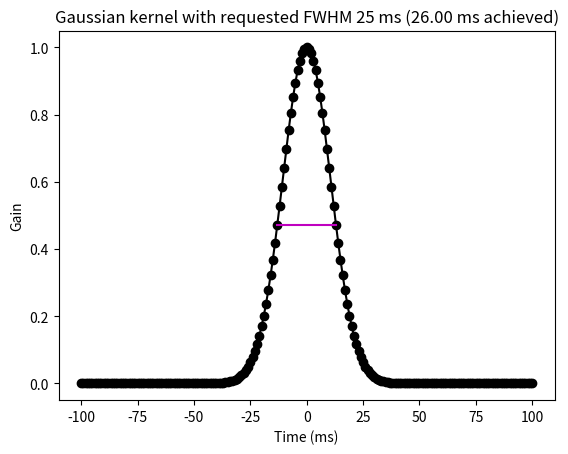
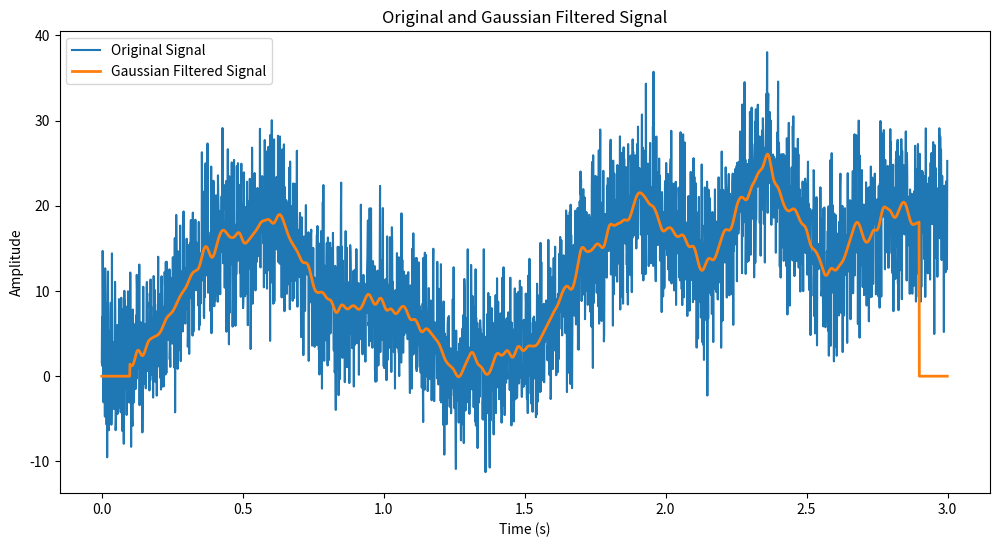

These figures' Python source, in order:
#Algorithm Description:
#In Gaussian smoothing filter each data is weighted by a Gaussian function of its neighbors,
#giving more weight to points closer to the center.

import numpy as np
import matplotlib.pyplot as plt

#Step 1: Create the signal
srate= 1000
time= np.arange(0, 3, 1/srate)
n= len(time)
p= 15
noiseamp= 5

ampl= np.interp(np.linspace(1,p,n), np.arange(0,p), np.random.rand(p) * 30)
noise= noiseamp*np.random.randn(n)
signal= ampl+noise

#Step 2: Create the Gaussian Kernel
#full-width half-maximum for the gaussian function
fwhm= 25

k=100
gtime=1000*np.arange(-k,k+1)/srate

#Gaussian window
gauswin= np.exp(-(4*np.log(2)*gtime**2)/fwhm**2)

#Compute empricial fwhm
pstPeakHalf= k+np.argmin((gauswin[k:] - 0.5)**2)
prePeakHalf= np.argmin((gauswin - 0.5)**2)
empFWHM= gtime[pstPeakHalf] - gtime[prePeakHalf]

# Plot the Gaussian window
plt.plot(gtime, gauswin, 'ko-')
plt.plot([gtime[prePeakHalf], gtime[pstPeakHalf]], [gauswin[prePeakHalf], gauswin[pstPeakHalf]], 'm')
plt.xlabel('Time (ms)')
plt.ylabel('Gain')
plt.title(f'Gaussian kernel with requested FWHM {fwhm} ms ({empFWHM:.2f} ms achieved)')
plt.show()

#Step 3: Normalize the Gaussian kernel to unit energy
gauswin= gauswin / np.sum(gauswin)


#Step 4: Apply the Gaussian Filter
filteredsig= np.zeros_like(signal)

for i in range(k, n-k):
	filteredsig[i]= np.sum(signal[i-k:i+k+1] * gauswin)
	
plt.figure(figsize=(12, 6))
plt.plot(time, signal, label='Original Signal')
plt.plot(time, filteredsig, label='Gaussian Filtered Signal', linewidth=2)
plt.xlabel('Time (s)')
plt.ylabel('Amplitude')
plt.legend()
plt.title('Original and Gaussian Filtered Signal')
plt.show()
